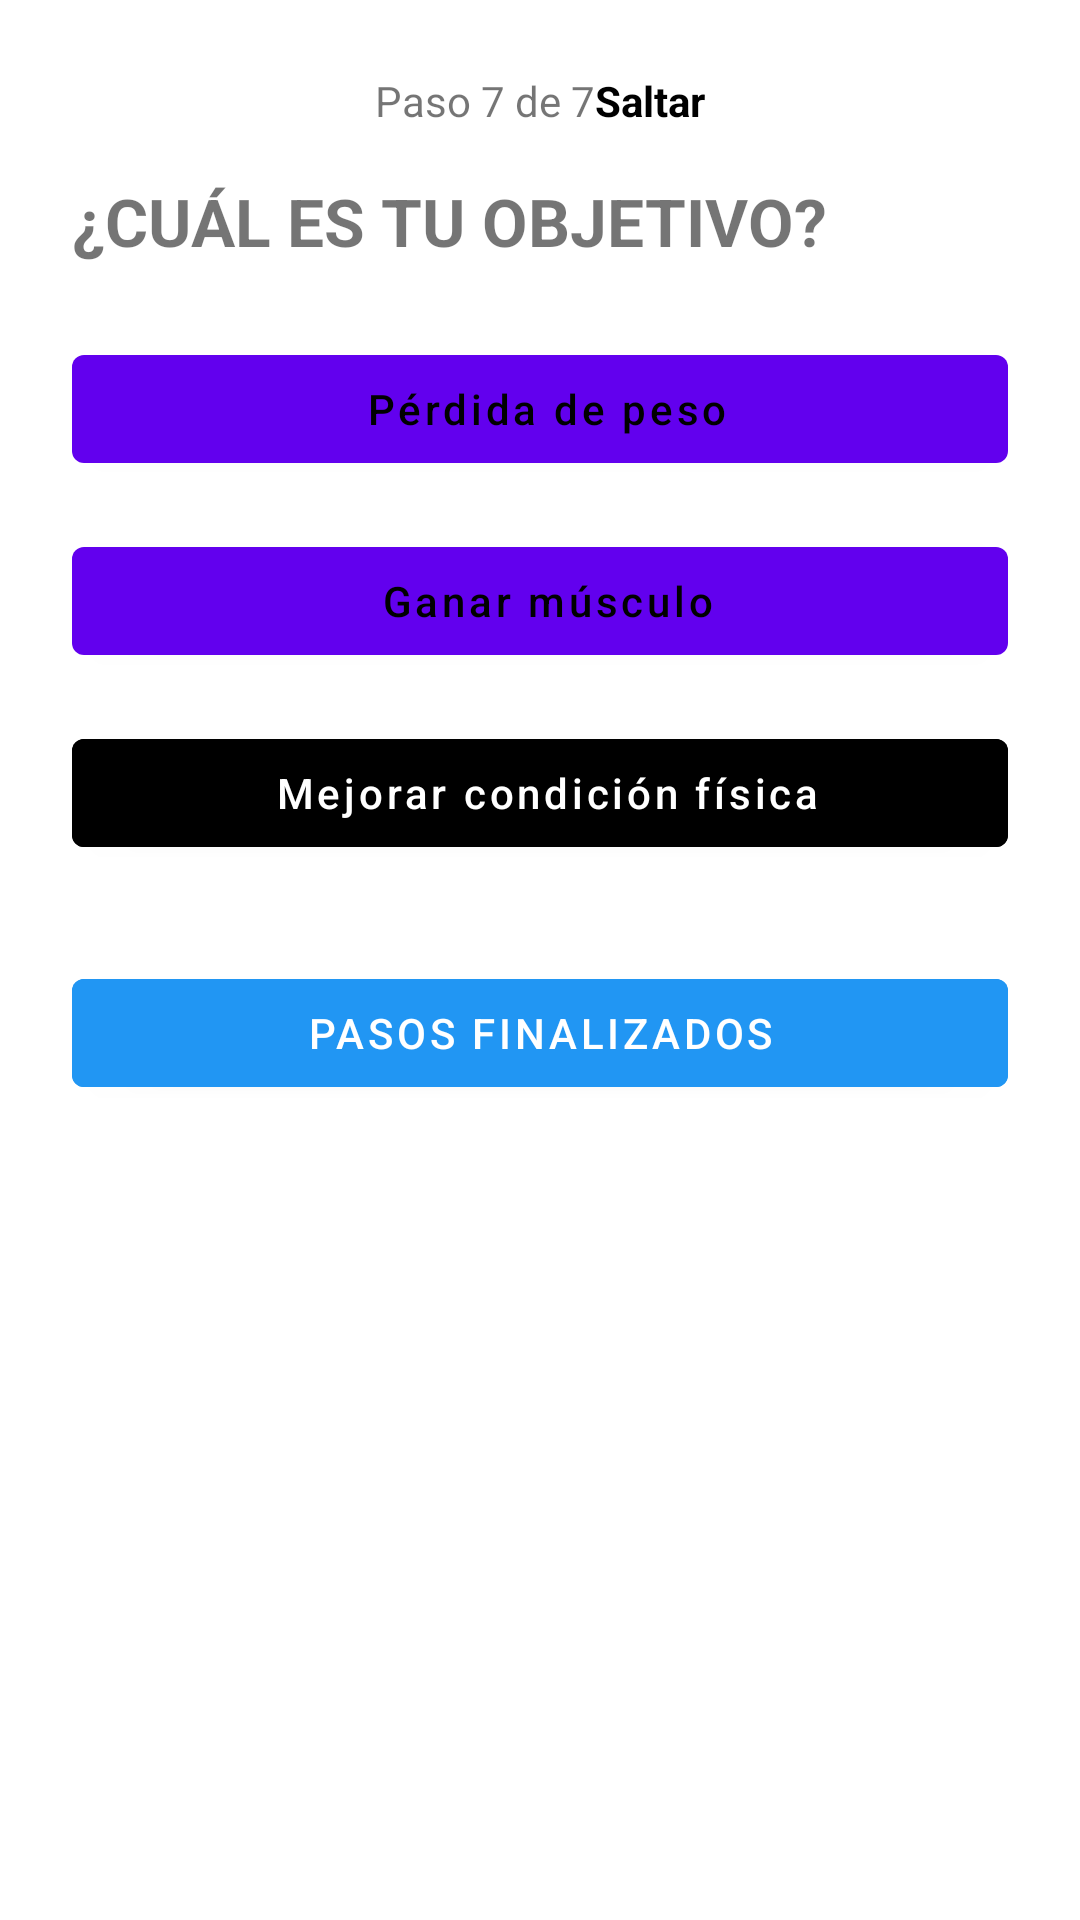

This screen was rendered from an Android layout file. Write that file and the resources it references.
<!-- AndroidManifest.xml: application theme Theme.MaterialComponents.DayNight.NoActionBar -->
<!-- res/layout/fragment_fitness_goal.xml -->
<?xml version="1.0" encoding="utf-8"?>
<LinearLayout xmlns:android="http://schemas.android.com/apk/res/android"
    android:id="@+id/layout_goal"
    android:layout_width="match_parent"
    android:layout_height="match_parent"
    android:orientation="vertical"
    android:padding="24dp"
    android:gravity="top"
    android:background="#FFFFFF">

    
    <LinearLayout
        android:layout_width="match_parent"
        android:layout_height="wrap_content"
        android:orientation="horizontal"
        android:gravity="center">

        <TextView
            android:layout_width="wrap_content"
            android:layout_height="wrap_content"
            android:text="Paso 7 de 7"
            android:textSize="14sp" />

        <TextView
            android:id="@+id/btn_skip"
            android:layout_width="wrap_content"
            android:layout_height="wrap_content"
            android:text="Saltar"
            android:textColor="#000000"
            android:textStyle="bold"
            android:textSize="14sp"/>
    </LinearLayout>

    
    <TextView
        android:layout_width="wrap_content"
        android:layout_height="wrap_content"
        android:text="¿CUÁL ES TU OBJETIVO?"
        android:textStyle="bold"
        android:textSize="22sp"
        android:layout_marginTop="16dp"
        android:layout_marginBottom="24dp" />

    
    <Button
        android:id="@+id/btn_perder_peso"
        android:layout_width="match_parent"
        android:layout_height="wrap_content"
        android:text=" Pérdida de peso"
        android:textAllCaps="false"
        android:textColor="#000000"
        android:background="@null"
        android:drawableLeft="@null"
        android:layout_marginBottom="16dp" />

    <Button
        android:id="@+id/btn_ganar_musculo"
        android:layout_width="match_parent"
        android:layout_height="wrap_content"
        android:text=" Ganar músculo"
        android:textAllCaps="false"
        android:textColor="#000000"
        android:background="@null"
        android:drawableLeft="@null"
        android:layout_marginBottom="16dp" />

    <Button
        android:id="@+id/btn_mejorar_condicion"
        android:layout_width="match_parent"
        android:layout_height="wrap_content"
        android:text=" Mejorar condición física"
        android:textAllCaps="false"
        android:textColor="#FFFFFF"
        android:backgroundTint="#000000"
        android:drawableLeft="@null" />

    
    <Button
        android:id="@+id/btn_finish"
        android:layout_width="match_parent"
        android:layout_height="wrap_content"
        android:text="PASOS FINALIZADOS"
        android:textAllCaps="true"
        android:textColor="#FFFFFF"
        android:backgroundTint="#2196F3"
        android:layout_marginTop="32dp"/>
</LinearLayout>
<!-- resources referenced by this layout -->
<resources>

</resources>
